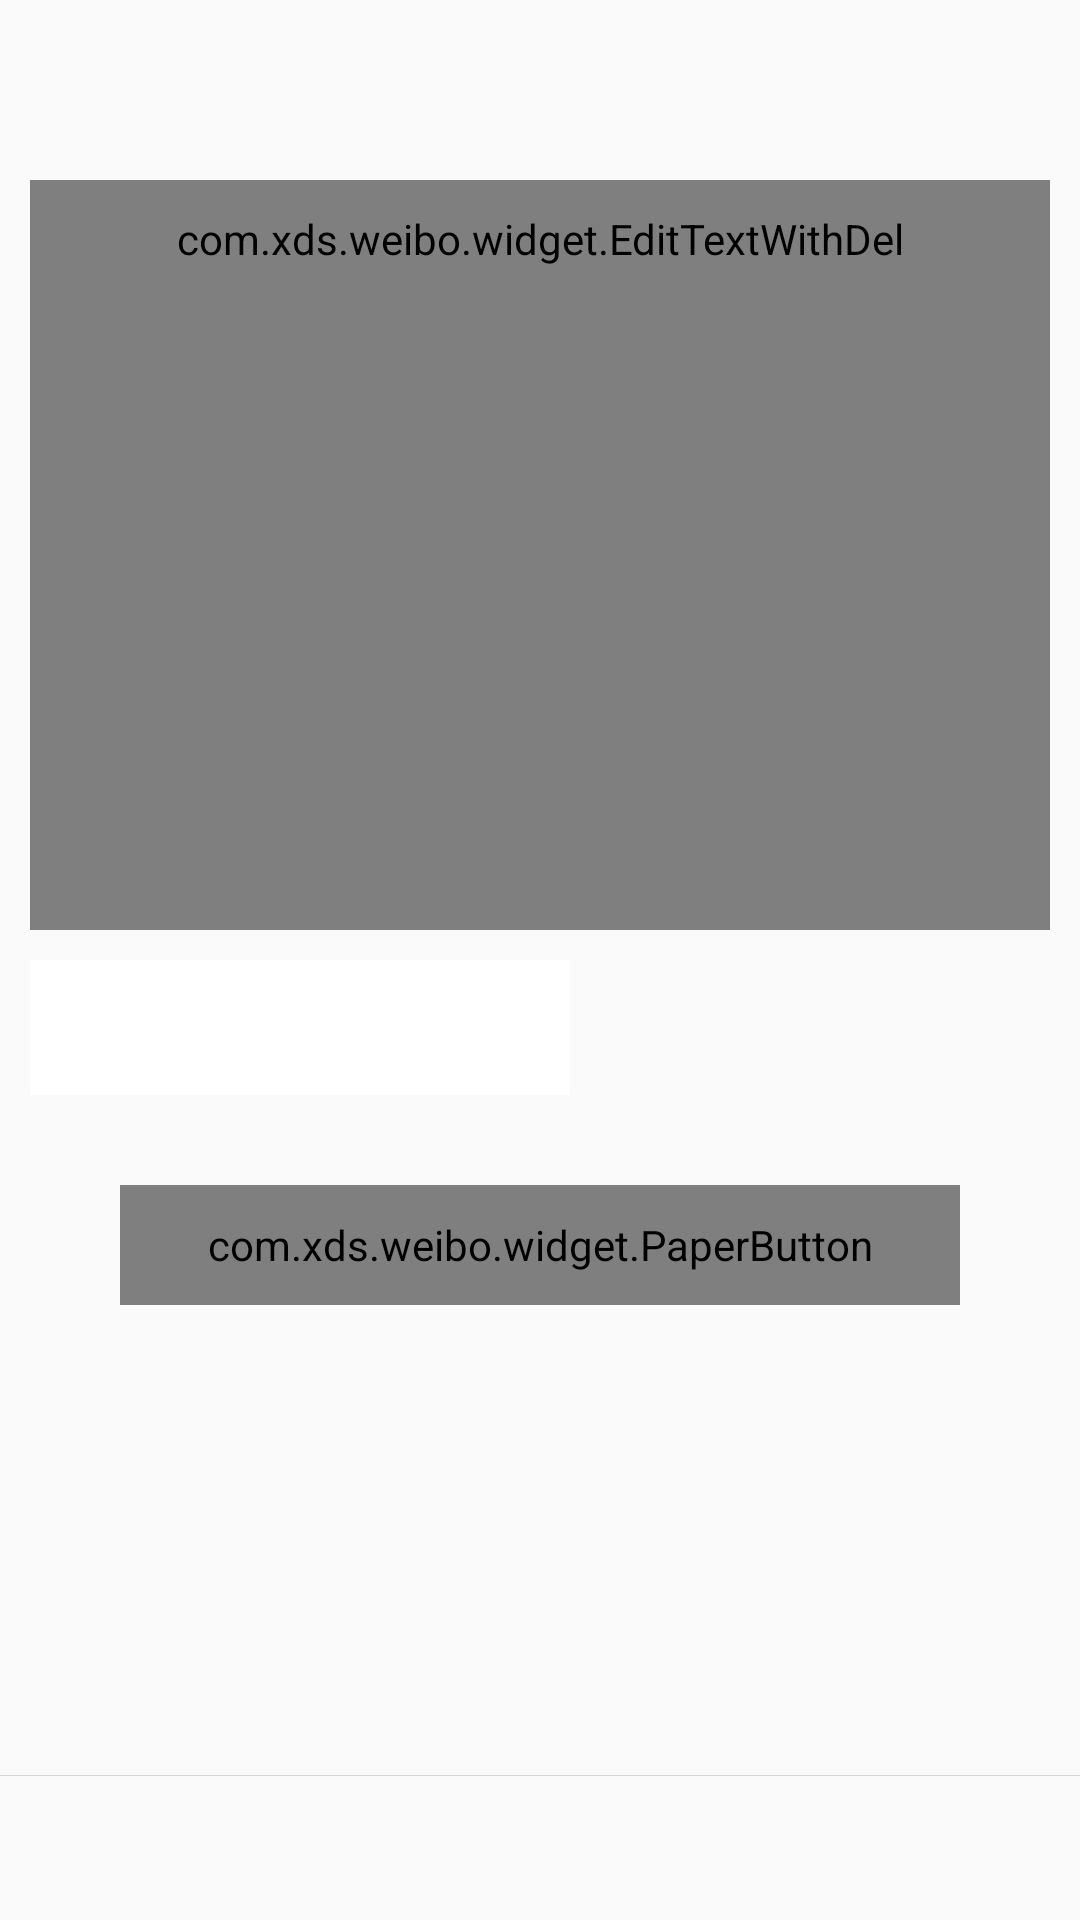

Reconstruct the res/layout file that produces this screen, plus the resources it refers to.
<!-- AndroidManifest.xml: application theme ActionBarFullScreen -->
<!-- res/layout/activity_add.xml -->
<?xml version="1.0" encoding="utf-8"?>
<LinearLayout xmlns:android="http://schemas.android.com/apk/res/android"
    xmlns:app="http://schemas.android.com/apk/res-auto"
    xmlns:tools="http://schemas.android.com/tools"
    xmlns:widget="http://schemas.android.com/apk/res-auto"
    android:layout_width="match_parent"
    android:layout_height="match_parent"
    android:orientation="vertical"
    tools:context="com.xds.weibo.activity.AddActivity">

    <com.xds.weibo.widget.EditTextWithDel
        android:id="@+id/content"
        android:layout_width="match_parent"
        android:layout_height="wrap_content"
        android:layout_centerVertical="true"
        android:layout_marginLeft="10dp"
        android:layout_marginTop="60dp"
        android:layout_marginRight="10dp"
        android:layout_toRightOf="@+id/codeicon"
        android:background="@drawable/bg_border_content"
        android:gravity="top"
        android:hint="请输入内容"
        android:inputType="text"
        android:minHeight="250dp"
        android:padding="10dp"
        android:textColor="@color/text_main"
        android:textColorHint="@color/text_sub"
        android:textSize="13sp" />

    <android.support.v7.widget.AppCompatSpinner
        android:id="@+id/achievement_spinner_acs"
        style="@style/spinner"
        android:layout_margin="10dp"
        android:background="@color/white"
        android:minWidth="180dip"
        android:minHeight="45dip"
        android:gravity="center"
        android:padding="2dp"
        android:spinnerMode="dropdown"
        android:theme="@style/spinnerHead" />

    <com.xds.weibo.widget.PaperButton
        android:id="@+id/submit"
        android:layout_width="match_parent"
        android:layout_height="40dp"
        android:layout_gravity="center_horizontal"
        android:layout_marginLeft="40dp"
        android:layout_marginTop="20dp"
        android:layout_marginRight="40dp"
        android:gravity="center"
        widget:paper_color="@color/maincolor"
        widget:paper_corner_radius="19dp"
        widget:paper_text="发布"
        widget:paper_text_color="@color/white" />

    <View
        android:layout_width="match_parent"
        android:layout_height="0dp"
        android:layout_weight="1" />

    <View
        android:layout_width="match_parent"
        android:layout_height="1px"
        android:background="@color/divider_gray2" />

    <ImageView
        android:layout_width="match_parent"
        android:layout_height="48dp"
        android:layout_gravity="center"
        android:onClick="close"
        android:padding="10dp"
        android:src="@drawable/close66" />


</LinearLayout>
<!-- resources referenced by this layout -->
<resources>
  <color name="divider_gray2">#d7d7d7</color>
  <color name="maincolor">#ff008577</color>
  <color name="text_main">@color/color_3c3c3c</color>
  <color name="text_sub">@color/color_999999</color>
  <color name="white">#ffffff</color>
  <!-- drawable bg_border_content (drawable) -->
  <?xml version="1.0" encoding="utf-8"?>
  <shape xmlns:android="http://schemas.android.com/apk/res/android">
      <corners android:radius="5dp" />
      <stroke
          android:width="1dp"
          android:color="@color/divider_gray" />
      <solid android:color="#ffffff" />
  </shape>
  <style name="spinner" parent="Widget.AppCompat.DropDownItem.Spinner">
          <item name="android:layout_width">wrap_content</item>
          <item name="android:layout_height">wrap_content</item>
          
          <item name="android:dropDownVerticalOffset">?attr/actionBarSize</item>
          
          <item name="android:dropDownSelector">@color/white</item>
          
          <item name="android:dropDownListViewStyle">@style/spinnerListStyle</item>
          
          <item name="android:dropDownItemStyle">@style/itemSpinnerStyle</item>
      </style>
  <style name="spinnerHead" parent="Widget.AppCompat.DropDownItem.Spinner">
          <item name="android:textColor">@color/text_main</item>
          <item name="android:textSize">14sp</item>
      </style>
  <style name="ActionBarFullScreen" parent="Theme.AppCompat.Light.NoActionBar">
          
  
          <item name="android:windowNoTitle">true</item>
          <item name="android:windowContentOverlay">@null</item>
      </style>
  <color name="color_3c3c3c">#3c3c3c</color>
  <color name="color_999999">#999999</color>
  <color name="divider_gray">#EFEFEF</color>
  <style name="spinnerListStyle" parent="@android:style/Widget.ListView.DropDown">
          <item name="android:divider">#c1bdbd</item>
          <item name="android:dividerHeight">1dp</item>
      </style>
  <style name="itemSpinnerStyle" parent="@android:style/Widget.TextView.SpinnerItem">
          <item name="android:textColor">@color/white</item>
          <item name="android:textSize">16sp</item>
      </style>
</resources>
